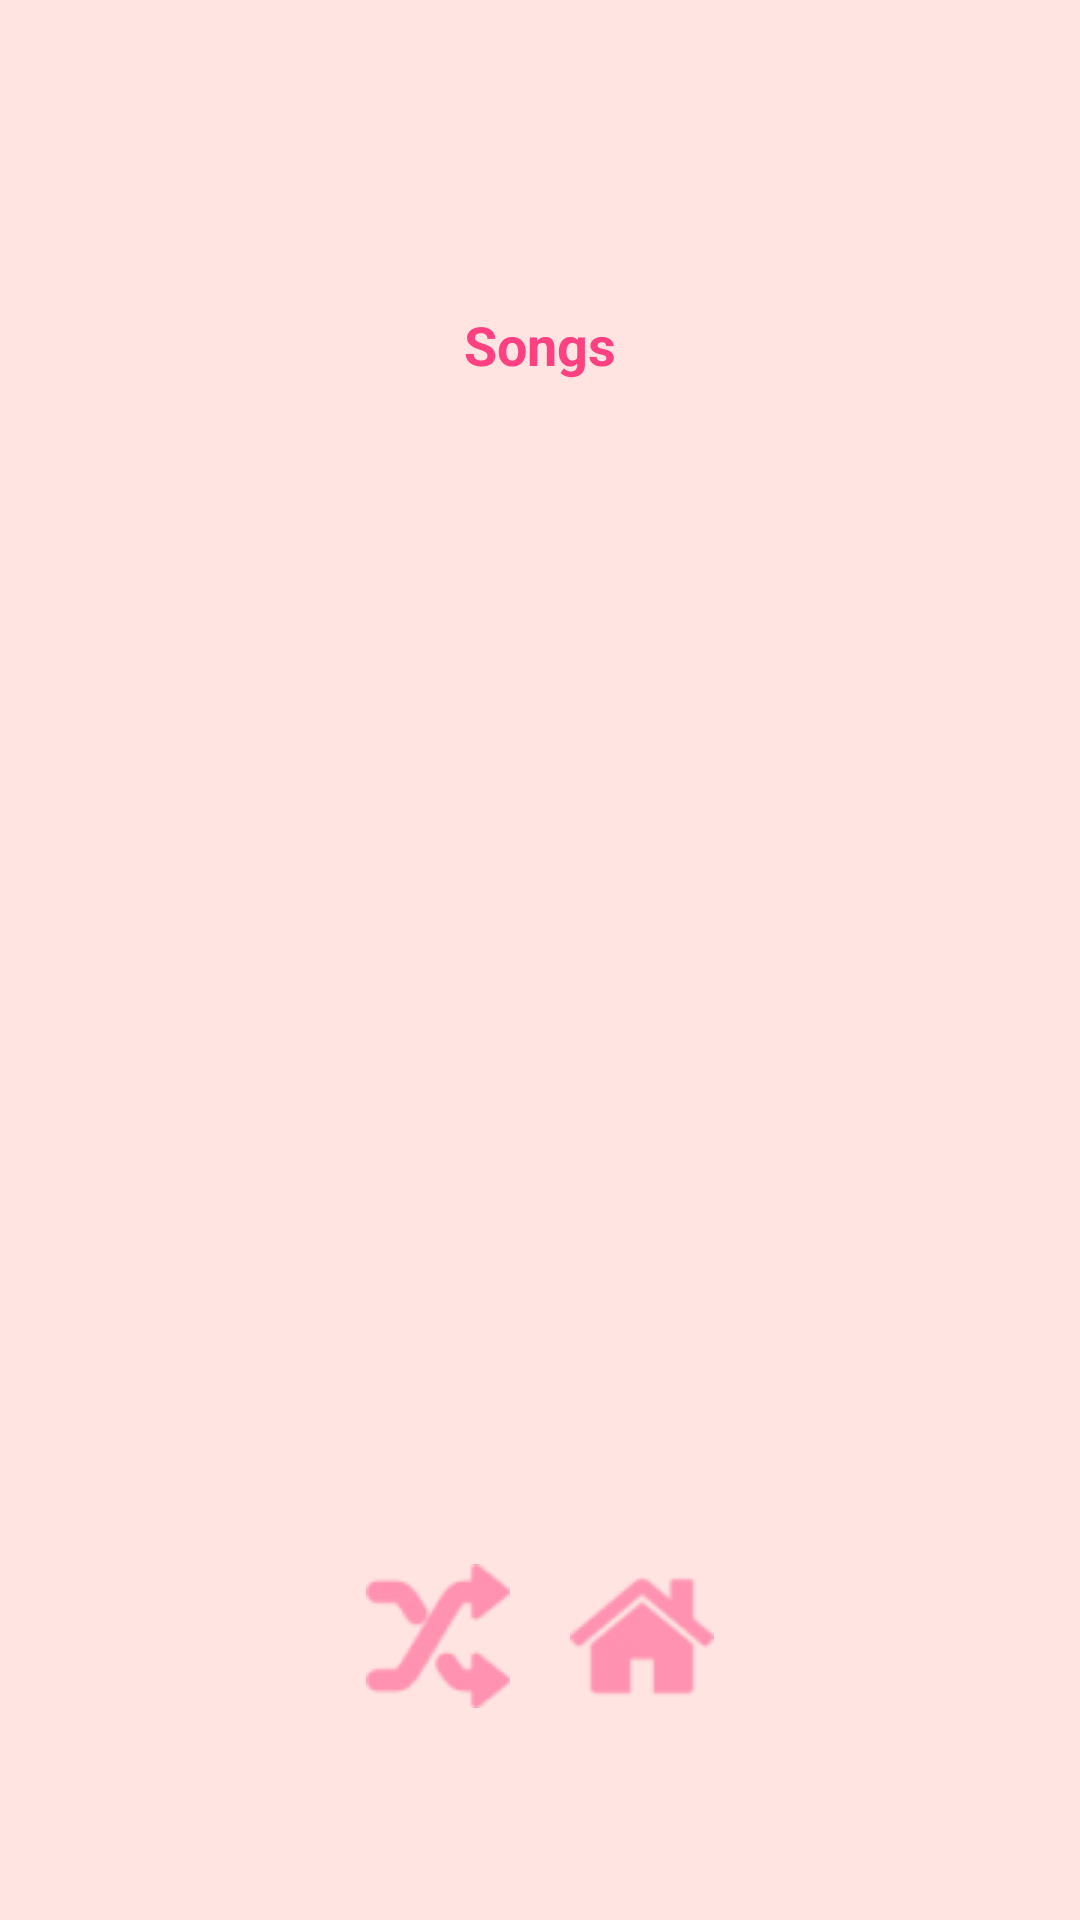

This screen was rendered from an Android layout file. Write that file and the resources it references.
<!-- AndroidManifest.xml: application theme Theme.ForMary -->
<!-- res/layout/songspage.xml -->
<?xml version="1.0" encoding="utf-8"?>
<LinearLayout
    xmlns:android="http://schemas.android.com/apk/res/android"
    xmlns:tools="http://schemas.android.com/tools"
    android:layout_width="match_parent"
    android:layout_height="match_parent"
    android:orientation="vertical"
    android:gravity="center"
    android:padding="16dp"
    android:background="#FFE4E1"
    tools:context=".songsActivity">

    <LinearLayout
        android:layout_width="wrap_content"
        android:layout_height="wrap_content"
        android:orientation="vertical"
        android:gravity="center">

        <TextView
            android:id="@+id/titleID"
            android:layout_width="wrap_content"
            android:layout_height="wrap_content"
            android:text="Songs"
            android:textSize="18sp"
            android:textStyle="bold"
            android:layout_gravity="center_horizontal"
            android:layout_marginTop="32dp"
            android:textColor="#FF4081"/>

        
        <ImageView
            android:id="@+id/songImage"
            android:layout_width="match_parent"
            android:layout_height="200dp"
            android:scaleType="centerCrop"
            android:layout_gravity="center_horizontal"
            android:layout_marginTop="16dp"
            android:layout_marginBottom="32dp" />  

        
        <TextView
            android:id="@+id/songTitle"
            android:layout_width="wrap_content"
            android:layout_height="wrap_content"
            android:text=""
            android:textSize="18sp"
            android:textStyle="bold"
            android:layout_gravity="center_horizontal"
            android:layout_marginTop="16dp"
            android:textColor="#FF4081"/> 

        
        <TextView
            android:id="@+id/artistName"
            android:layout_width="wrap_content"
            android:layout_height="wrap_content"
            android:text=""
            android:textSize="14sp"
            android:layout_gravity="center_horizontal"
            android:layout_marginTop="8dp"
            android:textColor="#FF4081"/> 

        
        <TextView
            android:id="@+id/songDescription"
            android:layout_width="wrap_content"
            android:layout_height="wrap_content"
            android:text=""
            android:textSize="14sp"
            android:layout_gravity="center_horizontal"
            android:layout_marginTop="8dp"
            android:layout_marginBottom="32dp"
            android:textColor="#FF4081"/> 

        
        <LinearLayout
            android:layout_width="wrap_content"
            android:layout_height="wrap_content"
            android:orientation="horizontal"
            android:layout_marginTop="20dp">

            
            <ImageButton
                android:id="@+id/randomSongImageButton"
                android:layout_width="wrap_content"
                android:layout_height="wrap_content"
                android:src="@drawable/shuffle"
                android:background="?android:attr/selectableItemBackground"
                android:layout_gravity="center"
                android:layout_marginEnd="20dp"/>

            
            <ImageButton
                android:id="@+id/homeButtonSongImageButton"
                android:layout_width="wrap_content"
                android:layout_height="wrap_content"
                android:src="@drawable/home"
                android:background="?android:attr/selectableItemBackground"
                android:layout_gravity="center"/>

        </LinearLayout>

    </LinearLayout>

</LinearLayout>
<!-- resources referenced by this layout -->
<resources>
  <!-- drawable home: png bitmap (drawable, 1650 bytes) -->
  <!-- drawable shuffle: png bitmap (drawable, 2066 bytes) -->
  <style name="Theme.ForMary" parent="Base.Theme.ForMary" />
  <style name="Base.Theme.ForMary" parent="Theme.AppCompat.NoActionBar">
          
          
      </style>
</resources>
